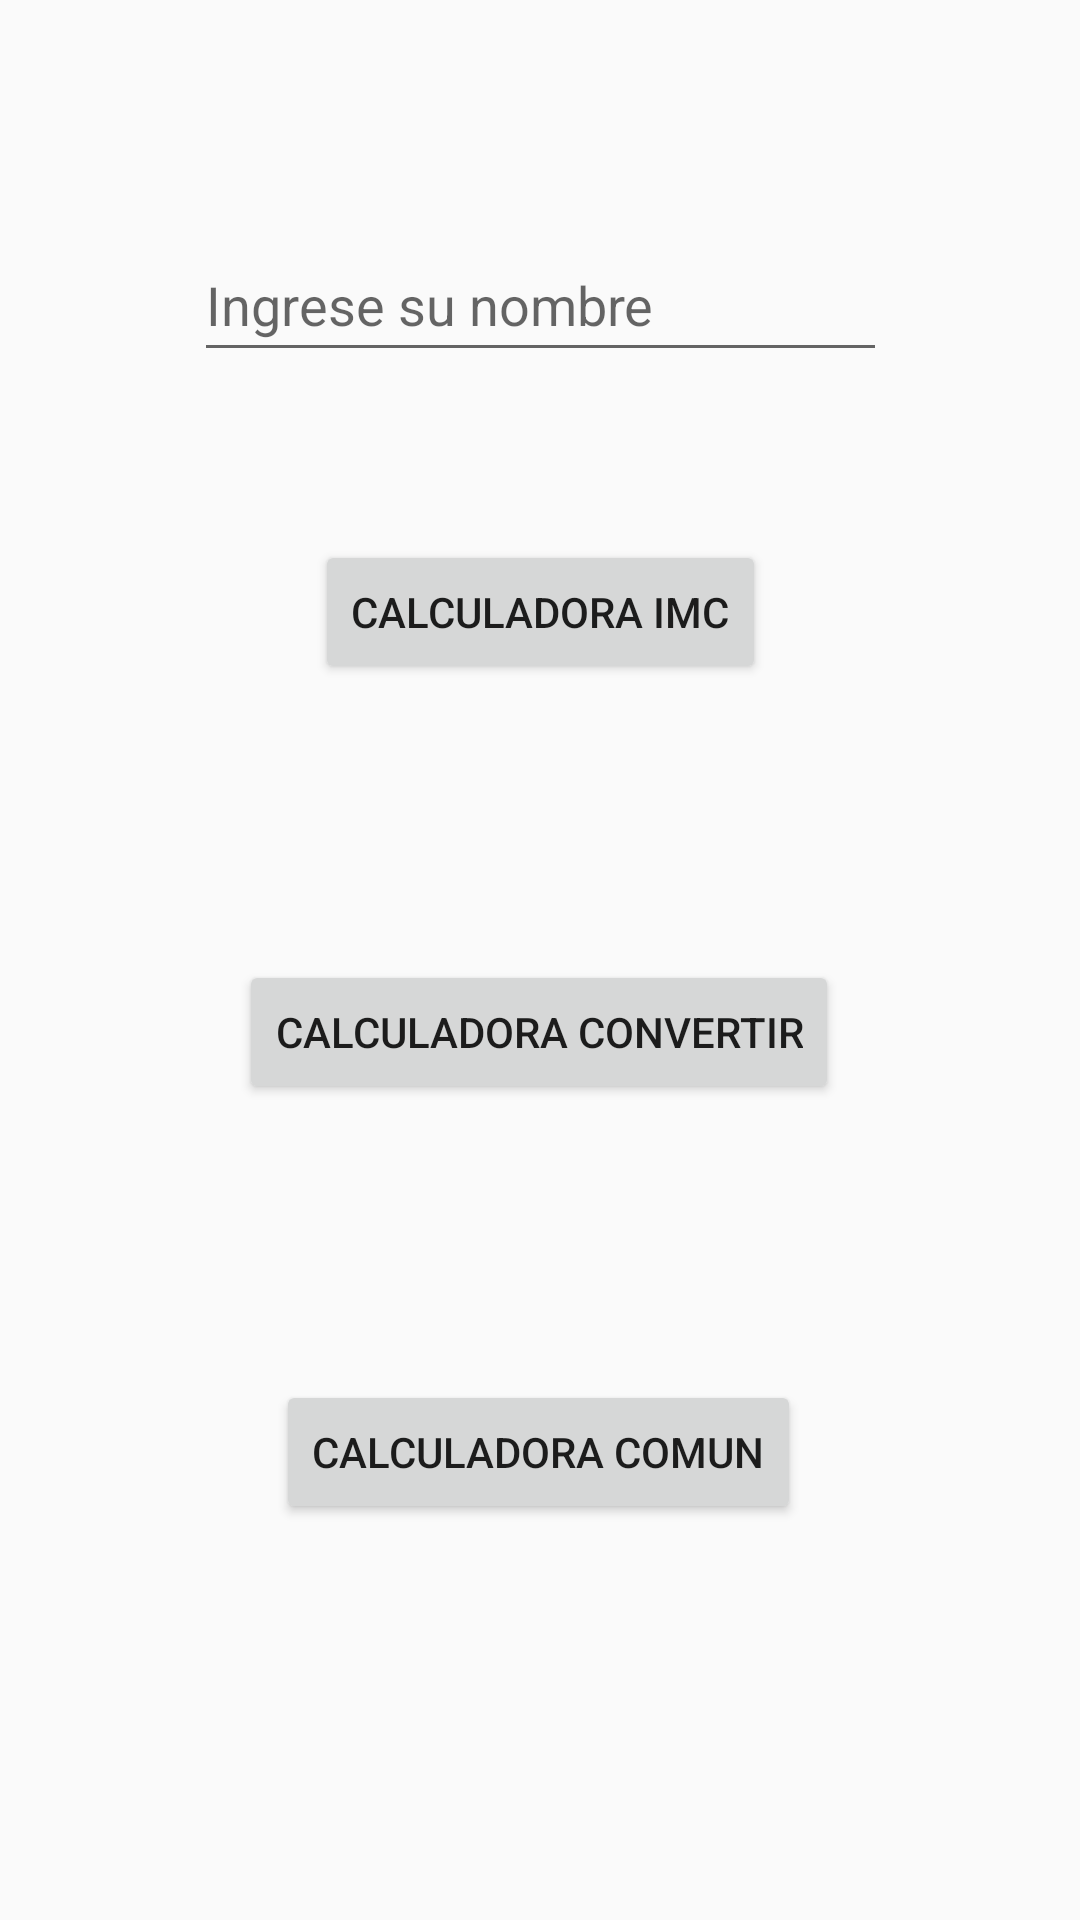

The Android layout XML behind this screen, and the referenced resources:
<!-- AndroidManifest.xml: application theme Theme.ProjectExtraClase1 -->
<!-- res/layout/activity_menu_principal.xml -->
<?xml version="1.0" encoding="utf-8"?>
<android.support.constraint.ConstraintLayout xmlns:android="http://schemas.android.com/apk/res/android"
    xmlns:app="http://schemas.android.com/apk/res-auto"
    xmlns:tools="http://schemas.android.com/tools"
    android:layout_width="match_parent"
    android:layout_height="match_parent"
    tools:context=".MenuPrincipal">

    <Button
        android:id="@+id/btnCalcularImc"
        android:layout_width="wrap_content"
        android:layout_height="wrap_content"
        android:layout_marginTop="56dp"
        android:text="@string/imc"
        app:layout_constraintEnd_toEndOf="parent"
        app:layout_constraintStart_toStartOf="parent"
        app:layout_constraintTop_toBottomOf="@+id/txtNombre" />

    <Button
        android:id="@+id/btnConversor"
        android:layout_width="wrap_content"
        android:layout_height="wrap_content"
        android:layout_marginTop="92dp"
        android:text="@string/conversor"
        app:layout_constraintEnd_toEndOf="parent"
        app:layout_constraintHorizontal_bias="0.497"
        app:layout_constraintStart_toStartOf="parent"
        app:layout_constraintTop_toBottomOf="@+id/btnCalcularImc" />

    <Button
        android:id="@+id/btnCalculadora"
        android:layout_width="wrap_content"
        android:layout_height="wrap_content"
        android:layout_marginTop="92dp"
        android:text="@string/calculadora3"
        app:layout_constraintEnd_toEndOf="parent"
        app:layout_constraintHorizontal_bias="0.497"
        app:layout_constraintStart_toStartOf="parent"
        app:layout_constraintTop_toBottomOf="@+id/btnConversor" />

    <EditText
        android:id="@+id/txtNombre"
        android:layout_width="231dp"
        android:layout_height="48dp"
        android:layout_marginTop="76dp"
        android:ems="10"
        android:hint="Ingrese su nombre"
        android:inputType="textPersonName"
        app:layout_constraintEnd_toEndOf="parent"
        app:layout_constraintStart_toStartOf="parent"
        app:layout_constraintTop_toTopOf="parent" />

</android.support.constraint.ConstraintLayout>
<!-- resources referenced by this layout -->
<resources>
  <string name="calculadora3">Calculadora Comun</string>
  <string name="conversor">Calculadora Convertir</string>
  <string name="imc">Calculadora IMC</string>
  <style name="Theme.ProjectExtraClase1" parent="Theme.AppCompat.Light.DarkActionBar">
          
          <item name="colorPrimary">@color/purple_500</item>
          <item name="colorPrimaryDark">@color/purple_700</item>
          <item name="colorAccent">@color/teal_200</item>
          
      </style>
  <color name="purple_500">#FF6200EE</color>
  <color name="purple_700">#FF3700B3</color>
  <color name="teal_200">#FF03DAC5</color>
</resources>
